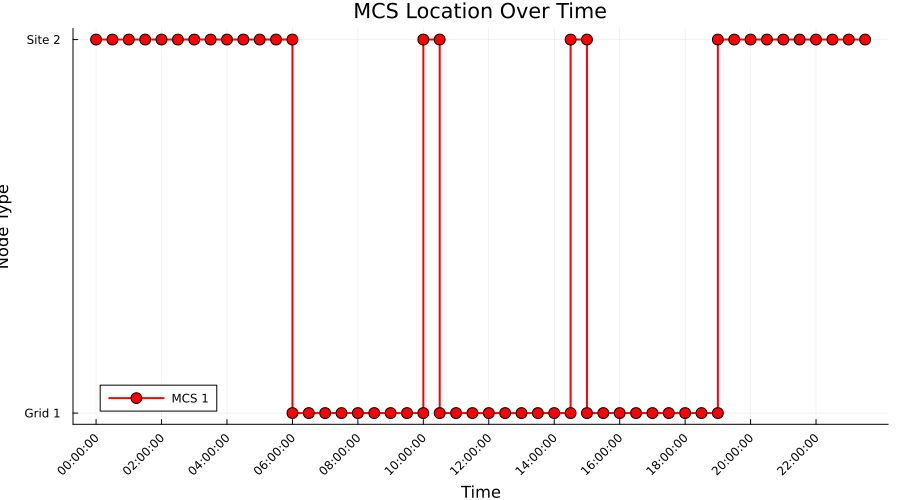

The file beside this chart, header and first rows:
Time_Period, Time_Label, MCS_1_Location, MCS_1_Location_Type
1, 00:00:00, 2, Construction
2, 00:30:00, 2, Construction
3, 01:00:00, 2, Construction
4, 01:30:00, 2, Construction
5, 02:00:00, 2, Construction
6, 02:30:00, 2, Construction
7, 03:00:00, 2, Construction
8, 03:30:00, 2, Construction
9, 04:00:00, 2, Construction
10, 04:30:00, 2, Construction
11, 05:00:00, 2, Construction
12, 05:30:00, 2, Construction
13, 06:00:00, 1, Grid
14, 06:30:00, 1, Grid
15, 07:00:00, 1, Grid
16, 07:30:00, 1, Grid
17, 08:00:00, 1, Grid
18, 08:30:00, 1, Grid
19, 09:00:00, 1, Grid
20, 09:30:00, 1, Grid
21, 10:00:00, 2, Construction
22, 10:30:00, 1, Grid
23, 11:00:00, 1, Grid
24, 11:30:00, 1, Grid
25, 12:00:00, 1, Grid
26, 12:30:00, 1, Grid
27, 13:00:00, 1, Grid
28, 13:30:00, 1, Grid
29, 14:00:00, 1, Grid
30, 14:30:00, 2, Construction
31, 15:00:00, 1, Grid
32, 15:30:00, 1, Grid
33, 16:00:00, 1, Grid
34, 16:30:00, 1, Grid
35, 17:00:00, 1, Grid
36, 17:30:00, 1, Grid
37, 18:00:00, 1, Grid
38, 18:30:00, 1, Grid
39, 19:00:00, 2, Construction
40, 19:30:00, 2, Construction
41, 20:00:00, 2, Construction
42, 20:30:00, 2, Construction
43, 21:00:00, 2, Construction
44, 21:30:00, 2, Construction
45, 22:00:00, 2, Construction
46, 22:30:00, 2, Construction
47, 23:00:00, 2, Construction
48, 23:30:00, 2, Construction
